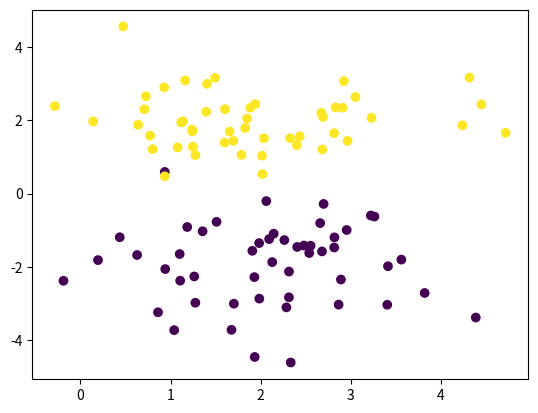

Write Python code to recreate this figure.
import numpy as np
import matplotlib.pyplot as plt
from collections import Counter





# KNN可优化的部分:
# 1.计算距离时采用kd树(1.选择方差最大的维度进行空间分割, 2.对左右子树递归构建, 3.从根节点开始, 根据查询点与分割超平面的距离, 递归搜索最近邻子树)
# 2.根据验证集自动搜索最优k值
# 3.采用加权投票输出结果(soft), 这样能输出概率
def knn(x, y, y_label, k):
    """
        x:       [2, ],  float
        y:       [n, 2], float
        y_label: [n]
    """
    x = x.reshape(1, 2)
    # 1.计算x与数据集中其余所有数据的距离(欧式距离, 余弦距离...)
    dist = np.sqrt(np.sum((y - x)**2, axis=1))
    # 2.根据k值取出距离最小的前k个数据对应的标签
    k_indices = np.argsort(dist)[:k]
    k_label = y_label[k_indices]
    # 3.出现次数最多的即作为x的标签
    pred, cnt_num = Counter(k_label).most_common(1)[0]
    return pred





def kmeans(x, k):
    """
        x:   [n, 2],  float
        k:   聚类中心数量   
    """
    # 1.随机选取k个聚类中心
    k_centers = np.random.randn(k,2)
    center_diff = 100
    while center_diff > 1e-4:
        # 2.将每条数据分配给距离最近的簇
        # 利用向量的平方和展开公式高效计算L2距离
        xx = np.sum(x * x, axis=1, keepdims=True)
        yy = np.sum(k_centers * k_centers, axis=1, keepdims=True)
        xy = x @ k_centers.T
        k_dists = np.sqrt(xx + yy.T - 2*xy)
        x_tmp_clusters = np.argmin(k_dists, axis=1)
        # 3.更新聚类中心
        center_diff = 0
        for i in range(k):
            i_x = x[x_tmp_clusters==i]
            new_center = i_x.mean(axis=0)
            center_diff += np.sqrt(np.sum((new_center - k_centers[i])**2))
            k_centers[i] = new_center
    # 4.当聚类中心不再变动, 认为收敛
    return x_tmp_clusters





# logistic Regression
class LR():
    def __init__(self, dim, lr):
        self.w = np.random.randn(dim, 1)
        self.b = 0.0
        self.lr = lr
        self.eps = 1e-8

    def sigmoid(self, x):
        # sigmoid公式
        return 1 / (1 + np.exp(-x))
    
    def forward(self, x):
        x = x @ self.w + self.b
        x = self.sigmoid(x)
        return x
    
    def loss(self, x, y):
        # 二分类交叉熵损失
        ce_loss = -np.mean(np.sum(y*np.log(x + self.eps) + (1-y)*np.log(1-x+self.eps)))
        return ce_loss
    
    def backward(self, x, y_hat, y):
        # 反向传播公式
        dy = y_hat - y
        dw = x.T @ dy
        db = np.sum(dy)

        self.w -= self.lr * dw
        self.b -= self.lr * db

    def train(self, x, y, epochs):
        for i in range(epochs):
            y_hat = self.forward(x)
            loss = self.loss(y_hat, y)
            self.backward(x, y_hat, y)

            print(f"Epoch {i}, Loss: {loss:.4f}")

            

    def infer(self, x):
        y_hat = self.forward(x)
        return y_hat>0.5

    



    
    
    




    








if __name__ == '__main__':
    # 生成不同高斯分布的数据
    y1 = np.random.randn(50, 2)+np.array([2, -2])
    y1_label = np.zeros((50))
    y2 = np.random.randn(50, 2)+np.array([2, 2])
    y2_label = np.zeros((50)) + 1
    y = np.concatenate([y1, y2], axis=0)
    y_label = np.concatenate([y1_label, y2_label], axis=0)
    plt.scatter(y[:,0], y[:,1], c=y_label)
    plt.show()


    '''knn'''
    # x = np.random.randn(2)+np.array([1, 1])
    # pred = knn(x, y, y_label, 10)
    # print(pred)

    '''kmeans'''
    # y_pred_labels = kmeans(y, 6)
    # plt.scatter(y[:,0], y[:,1], c=y_pred_labels)
    # plt.show()


    '''lr'''
    y_label = y_label.reshape(-1, 1)
    model = LR(dim=2, lr=0.1)
    model.train(y, y_label, 1000)

    y_hat = model.infer(y)
    print(np.sum(y_hat == y_label) / y_hat.shape[0])
